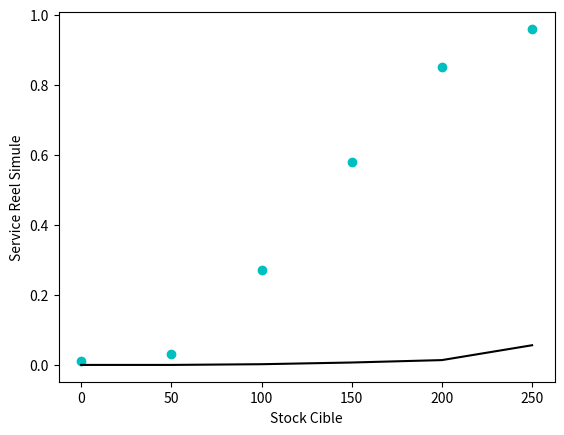
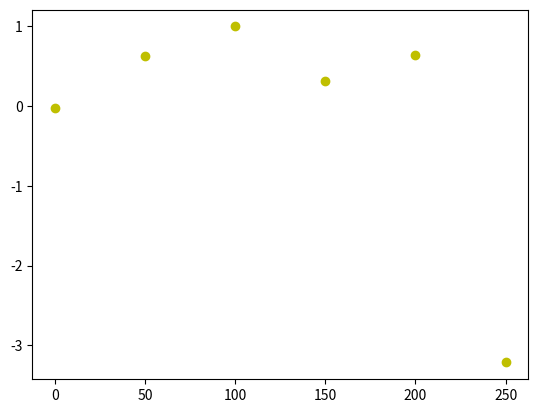
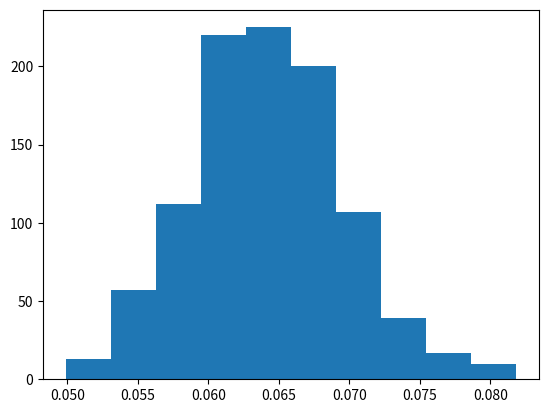

Reproduce these figures in Python, in order.
# coding: utf-8 
"""
On s’intéresse au stock de produits P1, le plus vendu.
On considère que la demande hebdomadaire de produits 
P1 peut être modélisée par une loi Normale N(155,38.9)

stock de sécurité : SS= alpha*sigma
demande ~ N(155,60)
(demande-155)/(60/sqrt(n)) ~ N(0,1)
P(-U(1-a/2)<demande-155)/(60/sqrt(n))< U(1-a/2))=1-a

alpha = étant fixé

elasticité= prix/volume voir sur wikipedia
volume en fonction du stock cible
c'est la fonction qui lie l e prix au volume

on a calculé que Prix=17719*volume**-0.579

prix variable

dp/p / dp/v
"""
import numpy as np
import matplotlib.pyplot as plt
#import GestionDeTab

def prixToDemandeMoyenne(prix):
    '''Prix=17719*volume**-0.579'''
    a=17719
    p=-0.579
    volume=(prix/a)**(-1/0.579)#on a le volume par an
    #donc on divise par 52 pour l'avoir en semaine
    return volume/52

class Stock:
    '''représente l'état du stock sur les semaines'''

    def __init__(self,serviceCible,stockCible,ListeSemainesDeStock):
        self.semaines=ListeSemainesDeStock#liste de stock
        self.dechet=0.0#on aurait pu mettre comme une semaine suplémentaire...

        self.nbNonSatifait = 0.0
        self.produitNonLivre=0.0
        
        self.fournis= stockCible
        self.stockCible = float(stockCible)

        self.prixInit = 100
        self.mu=prixToDemandeMoyenne(self.prixInit)
        self.age=0

        self.dernierRabet=0.2 #le pourcent de rabet sur le dernier produit
        self.premierRabet=0.1

        self.caDeLaDerniereSemaine=0
    
    def profit(self):
        return (self.fournis-self.dechet)*100-self.fournis*97

    def stockTotal(self):
        return np.sum(self.semaines)

    def nouvelleSemaine(self,demande):
        #On cherche à répondre à la demande
        #On considère qu'on doit livrer qu'un seul client
        self.age+=1
        
        self.semaines,demande = tabProduitMoinsDemande(self.semaines,demande)

        if np.floor(demande)>0.1 :
            self.nbNonSatifait+= 1.0
            self.produitNonLivre+=demande

        #ON décale les semaines
        self.dechet+=self.semaines[len(self.semaines)-1]
        decalCaseTab(self.semaines)
        
        #On initialise la nouvelle semaine
        self.semaines[0]=0.0
        self.semaines[0]=1.0*(self.stockCible-self.stockTotal())
        self.fournis+=self.semaines[0]
    

    def nouvelleSemainePrix(self):
        self.age+=1

        #generation d'une demande aléatoire en adéquation au prix du produit
        demande = max(0,np.random.normal(self.mu, 60))

        self.semaines,demande = tabProduitMoinsDemande(self.semaines,demande)
        if(demande>0):
            self.nbNonSatifait+=1
            self.produitNonLivre+=demande
        else:
            self.dechet+=self.semaines[len(self.semaines)-1]

        #ON décale les semaines

        decalCaseTab(self.semaines)
        
        #On initialise la nouvelle semaine
        self.semaines[0]=0.0
        self.semaines[0]=1.0*(self.stockCible-self.stockTotal())
        self.fournis+=self.semaines[0]


    def printStock(self):
        print("age=",self.age)
        print("stockTotal=",self.stockTotal())
        print("etatDuStock=",self.semaines)
        print("stockFournis=",self.fournis)
        print("stockDechet=",self.dechet)
        print("tauxDechet=",self.tauxDechet())
        print("PersonnesNOnsatisfaites=",self.nbNonSatifait)

    def tauxDechet(self):
        if self.fournis>1.0 and self.age>0 :
            return (self.dechet/float(self.fournis))#(prixToDemandeMoyenne(self.prixInit)*self.age))#demander au prof de vérifier
        return 0.0



nbSemPermenption = 2
ListeSemainesDeStock = np.zeros(nbSemPermenption)



def decalCaseTab(tab):
    #retoune le tableau avec les valeurs décallées mais avec la premiere case <- derniere nouvelle case
    for i in range (len(tab)):
        tab[len(tab)-1-i]=tab[len(tab)-2-i]
    return tab

def tabProduitMoinsDemande(tab,demande):
    for i in range (len(tab)):
        if tab[len(tab)-1-i]>demande:
            tab[len(tab)-1-i]-=demande
            demande=0
        else:
            demande-=tab[len(tab)-1-i]
            tab[len(tab)-1-i]=0

    return tab,demande

def testtabProduitMoinsDemande():
    tab,demande=np.arange(0,3,1),100
    tab,demande=tabProduitMoinsDemande(tab,demande)
    print(tab)
    print(demande)

#testtabProduitMoinsDemande()

def testChangementSemaine():
    stockCible = 600
    demande=0
    ListeSemainesDeStock = np.array([100,0,0])
    monStock=Stock(1,stockCible,ListeSemainesDeStock)
    for i in np.zeros(10):
        monStock.printStock()
        #monStock.nouvelleSemaine(demande)
        monStock.nouvelleSemainePrix()
        #monStock.printStock()

#testChangementSemaine()

def simulerSemainesStockCible(nbSemaines,stockCible,demandes):
    ListeSemainesDeStock[0]=stockCible
    monStock=Stock(1,stockCible,ListeSemainesDeStock)

    for i in demandes:
        monStock.nouvelleSemainePrix()

    serviceCibleReel = 1 - (float(monStock.nbNonSatifait)/float(nbSemaines))
   
    return serviceCibleReel

def dechetsSemainesStockCible(nbSemaines,stockCible,demandes):
    ListeSemainesDeStock[0]=stockCible
    monStock=Stock(1,stockCible,ListeSemainesDeStock)

    for i in demandes:
        monStock.nouvelleSemainePrix()
        #monStock.printStock()

    #print([tauxDechet,monStock.dechet,monStock.semaines[len(monStock.semaines)-1],monStock.fournis,monStock.stockTotal()])
    return monStock.tauxDechet()#semble trop faible

def simulerTabStockCible(nbSemaines,tabStockCible,mesDemandes):
    tabService = []
    for i in tabStockCible:
        tabService.append( simulerSemainesStockCible(nbSemaines,i,mesDemandes))
    return(tabService)

def dechetTabStockCible(nbSemaines,tabStockCible,mesDemandes):
    return [dechetsSemainesStockCible(nbSemaines,i,mesDemandes) for i in tabStockCible]
    
def profitTabStockCible(nbSemaines,tabStockCible,mesDemandes):
    tabProfit=[]
    for s in tabStockCible:
        monStock=Stock(1,s,ListeSemainesDeStock)
        for i in mesDemandes:
            monStock.nouvelleSemainePrix()
        tabProfit.append(monStock.profit())
    
    return tabProfit

def simulationPousse():

    tabStockCible=np.arange(0,300,50)
    mu, sigma = 155, 60 # demande moyenne et equart type de la demande moyenne

    nbsemaine=100
    mesDemandes = np.zeros(nbsemaine)#np.random.normal(mu, sigma, nbsemaine)
    #mesDemandes[mesDemandes<0]=0

    tabServiceSimule =simulerTabStockCible(nbsemaine,tabStockCible,mesDemandes)
    dechets = dechetTabStockCible(nbsemaine,tabStockCible,mesDemandes)
    profits = profitTabStockCible(nbsemaine,tabStockCible,mesDemandes)

    plt.ylabel("Service Reel Simule")
    plt.xlabel("Stock Cible")
    plt.plot(tabStockCible,tabServiceSimule,'co',label='taux de ServiceCible')

    plt.plot(tabStockCible,dechets,'k',label='taux de Déchet')
    #print(tabServiceSimule)
    #print(dechets)
    plt.show()

    plt.plot(tabStockCible,profits/np.amax(profits),'yo',label='taux de profit')
    plt.show()

simulationPousse()

def simulationFacile():
    tabStockCible=np.arange(0,10,1)

    nbsemaine=10
    mesDemandes = np.ones(10)

    tabServiceSimule =simulerTabStockCible(nbsemaine,tabStockCible,mesDemandes)
    dechets = dechetTabStockCible(nbsemaine,tabStockCible,mesDemandes)
    profits = profitTabStockCible(nbsemaine,tabStockCible,mesDemandes)
    plt.ylabel("Service Reel Simule")
    plt.xlabel("Stock Cible")

    plt.plot(tabStockCible,tabServiceSimule,'ro')
    plt.plot(tabStockCible,dechets)
    #print(tabServiceSimule)
    #print(dechets)
    plt.show()
    plt.plot(tabStockCible,profits,'go')
    plt.show()

#simulationFacile()

def distributionTauxDechet(stockCible):

    tabStockCible=[stockCible]*1000
    mu, sigma = 155, 60 # demande moyenne et equart type de la demande moyenne

    nbsemaine=1000
    mesDemandes = np.zeros(nbsemaine)#np.random.normal(mu, sigma, nbsemaine)
    dechets = dechetTabStockCible(nbsemaine,tabStockCible,mesDemandes)
    dechets[0]=dechets[1]
    plt.hist(dechets)
    plt.show()

distributionTauxDechet(245)
